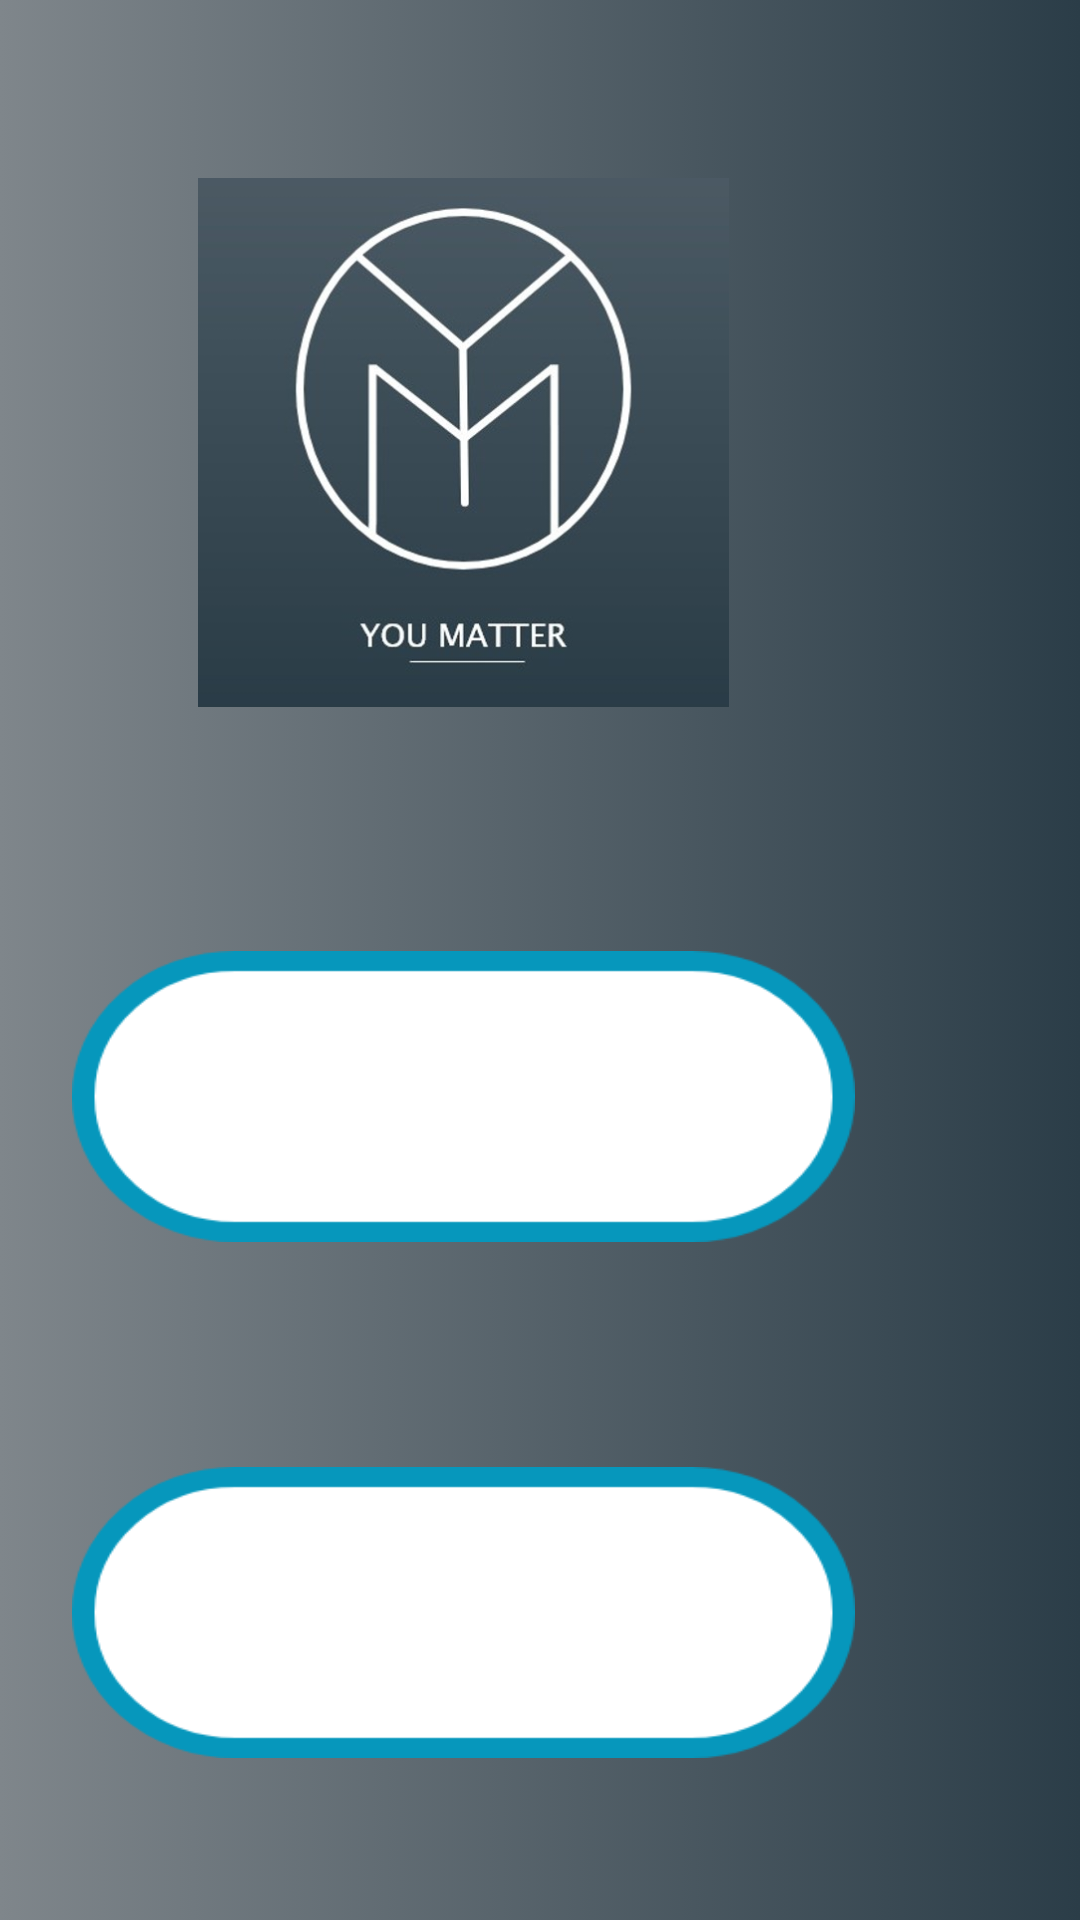

Produce the Android XML layout that renders to this screen, including the resource entries it uses.
<!-- AndroidManifest.xml: application theme Theme.YouMatter -->
<!-- res/layout/activity_user.xml -->
<?xml version="1.0" encoding="utf-8"?>
<androidx.constraintlayout.widget.ConstraintLayout xmlns:android="http://schemas.android.com/apk/res/android"
    xmlns:app="http://schemas.android.com/apk/res-auto"
    xmlns:tools="http://schemas.android.com/tools"
    android:layout_width="match_parent"
    android:layout_height="match_parent"
    android:background="@drawable/grad_back"
    tools:context=".User">

    <ImageView
        android:id="@+id/logoastitle"
        android:layout_width="177dp"
        android:layout_height="179dp"
        android:layout_marginTop="58dp"
        android:layout_marginEnd="117dp"
        android:layout_marginRight="117dp"
        app:layout_constraintEnd_toEndOf="parent"
        app:layout_constraintTop_toTopOf="parent"
        app:srcCompat="@drawable/logo" />

    <Button
        android:id="@+id/returning"
        android:layout_width="261dp"
        android:layout_height="97dp"
        android:layout_marginTop="80dp"
        android:layout_marginEnd="75dp"
        android:layout_marginRight="75dp"
        android:background="@drawable/rect2"
        android:onClick="toregister"
        android:text="Returning User"
        android:textSize="24sp"
        android:textStyle="bold"
        app:layout_constraintEnd_toEndOf="parent"
        app:layout_constraintTop_toBottomOf="@+id/logoastitle" />

    <Button
        android:id="@+id/newbutton"
        android:layout_width="261dp"
        android:layout_height="97dp"
        android:layout_marginTop="75dp"
        android:layout_marginEnd="75dp"
        android:layout_marginRight="75dp"
        android:background="@drawable/rect2"
        android:onClick="tologin"
        android:text="NEW USER"
        android:textSize="30sp"
        android:textStyle="bold"
        app:layout_constraintEnd_toEndOf="parent"
        app:layout_constraintTop_toBottomOf="@+id/returning" />
</androidx.constraintlayout.widget.ConstraintLayout>
<!-- resources referenced by this layout -->
<resources>
  <!-- drawable grad_back (drawable) -->
  <?xml version="1.0" encoding="utf-8"?>
  <selector xmlns:android="http://schemas.android.com/apk/res/android">
      <item>
          <shape>
              <gradient
                  android:gradientRadius="200dp"
                  android:startColor="#7f868b"
                  android:endColor="#2b3d48"
                  android:type="linear" />
          </shape>
      </item>
  </selector>
  <!-- drawable logo: jpg bitmap (drawable, 27623 bytes) -->
  <!-- drawable rect2: png bitmap (drawable, 9545 bytes) -->
  <style name="Theme.YouMatter" parent="Theme.MaterialComponents.NoActionBar">
          
          <item name="colorPrimary">@color/purple_500</item>
          <item name="colorPrimaryVariant">@color/purple_700</item>
          <item name="colorOnPrimary">@color/white</item>
          
          <item name="colorSecondary">@color/teal_200</item>
          <item name="colorSecondaryVariant">@color/teal_700</item>
          <item name="colorOnSecondary">@color/black</item>
          
          <item name="android:statusBarColor" tools:targetApi="l">?attr/colorPrimaryVariant</item>
          
      </style>
  <!-- not gathered from this repository: default colours our renderer supplied (Android Studio template values) -->
  <color name="purple_500">#FF6200EE</color>
  <color name="purple_700">#FF3700B3</color>
  <color name="teal_200">#FF03DAC5</color>
  <color name="teal_700">#FF018786</color>
  <color name="black">#FF000000</color>
  <color name="white">#FFFFFFFF</color>
</resources>
